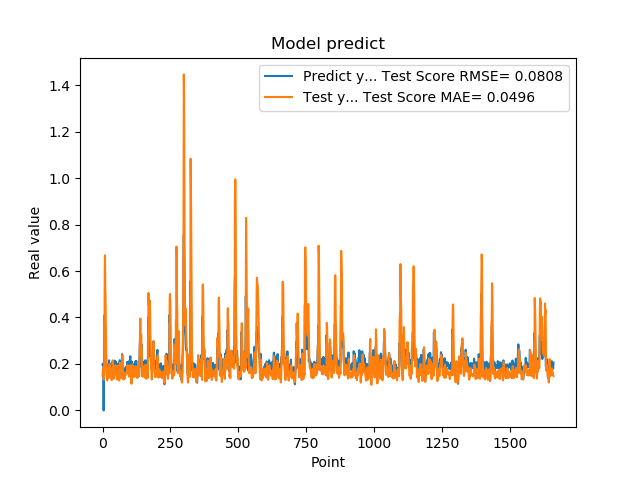

The data file committed next to this chart (first rows):
1.955727785830000398e-01, 1.501351848219684981e-01
1.954265981910000005e-01, 1.747896598167423543e-01
2.004670947789999880e-01, 1.740520860285488802e-01
2.029463946819999587e-01, 1.865177755060218046e-01
0.000000000000000000e+00, 1.810066873768959583e-01
1.862521618600000151e-01, 1.328427767847566998e-01
1.862153261900000301e-01, 1.890521147936731206e-01
4.038094580169999670e-01, 2.261366230639527408e-01
4.118085205549999461e-01, 5.862910245425109190e-01
3.743042349819999948e-01, 6.675503965497610048e-01
3.571429848669999685e-01, 5.372126658381534137e-01
2.572054266930000055e-01, 4.892193509921320960e-01
2.409307956699999753e-01, 3.576593241614733354e-01
2.253161966800000249e-01, 2.731556715861127582e-01
1.935185044999999937e-01, 2.112213716969842670e-01
1.787700653079999924e-01, 1.586273432457493415e-01
1.622045934200000150e-01, 1.367976691144033030e-01
1.761920750140000269e-01, 1.288177052552378632e-01
1.883655935530000325e-01, 1.466011188357189965e-01
1.861467957499999548e-01, 1.687390726535379359e-01
1.954913884399999968e-01, 1.657359037773702137e-01
1.954011768099999935e-01, 1.818336635878547713e-01
1.660518944260000185e-01, 1.719856942031771918e-01
1.907722949980000249e-01, 1.400135235938229916e-01
2.156041562559999625e-01, 1.596742783380978026e-01
1.898660957809999716e-01, 1.991682766360710899e-01
1.770474612709999895e-01, 1.762121730999915148e-01
2.001174986360000074e-01, 1.677737523511468321e-01
1.948629021640000125e-01, 1.816589985402856378e-01
1.922753006219999894e-01, 1.734701229280113943e-01
1.779100298880000042e-01, 1.799945290347833571e-01
1.810636967419999854e-01, 1.660923575491592974e-01
1.680064052340000114e-01, 1.429459378049430796e-01
1.635809391740000174e-01, 1.312716689527401448e-01
1.706920862200000111e-01, 1.307706338649338718e-01
1.916799396280000345e-01, 1.543671298127798630e-01
2.085516005749999957e-01, 1.675946608992934794e-01
2.058236002919999752e-01, 2.156698004422640536e-01
1.828240007160000513e-01, 2.147066968401592779e-01
1.857409924269999846e-01, 1.725175079819128987e-01
1.775099337099999841e-01, 1.571511749549573678e-01
1.752161234619999952e-01, 1.371839005647055021e-01
1.971126049759999999e-01, 1.364752280454739897e-01
1.845117062330000057e-01, 1.595421044094604834e-01
1.984785944219999987e-01, 1.549644875324752979e-01
2.143009155989999692e-01, 1.765628497033563393e-01
1.841159015890000139e-01, 1.939383817348535322e-01
2.104043960570000094e-01, 1.552132552305007240e-01
2.032361328599999739e-01, 1.769539114622842302e-01
2.088565975429999833e-01, 1.864136110179987205e-01
1.960448026660000231e-01, 1.913325248973549719e-01
1.900728046889999523e-01, 1.811825934442559960e-01
1.658952832220000062e-01, 1.471929539657424457e-01
1.872539073229999851e-01, 1.334481606984158353e-01
1.852532625200000171e-01, 1.377191752539524972e-01
1.799222826959999966e-01, 1.474583047349036502e-01
2.012764066460000223e-01, 1.535669574447576236e-01
1.978618204589999985e-01, 1.930096489156165052e-01
1.950792670250000027e-01, 1.793987276031137335e-01
1.711323857310000085e-01, 1.724587241021708350e-01
1.623787879939999901e-01, 1.506111027680909487e-01
... 1,599 more rows
